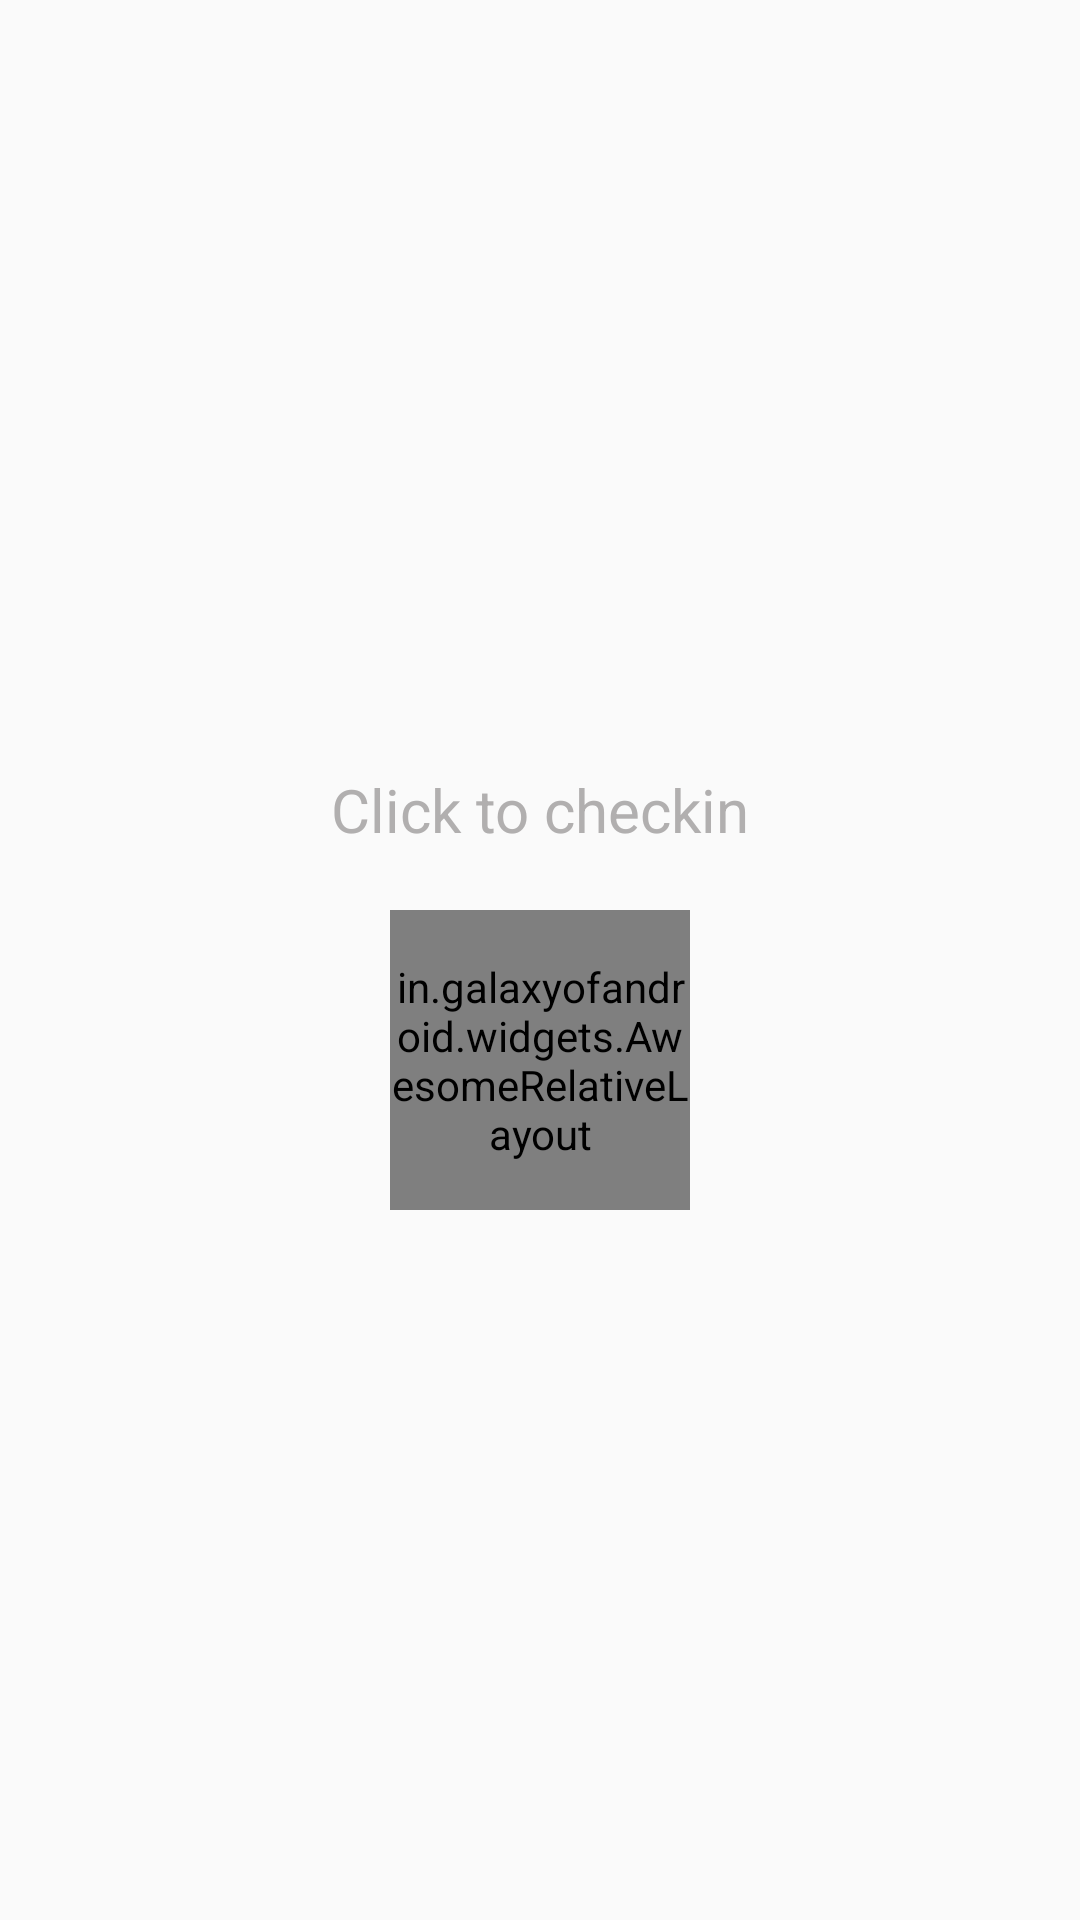

The Android layout XML behind this screen, and the referenced resources:
<!-- AndroidManifest.xml: application theme AppTheme -->
<!-- res/layout/activity_attendance.xml -->
<?xml version="1.0" encoding="utf-8"?>
<RelativeLayout xmlns:android="http://schemas.android.com/apk/res/android"
    xmlns:app="http://schemas.android.com/apk/res-auto"
    xmlns:tools="http://schemas.android.com/tools"
    android:layout_width="match_parent"
    android:layout_height="match_parent"
    android:orientation="vertical">


    <TextView
        android:id="@+id/storeNameTv"
        android:layout_width="match_parent"
        android:layout_height="wrap_content"
        android:layout_marginTop="50dp"
        android:gravity="center_horizontal"
        android:textColor="@color/black"
        android:textSize="20sp" />


    <LinearLayout
        android:layout_width="match_parent"
        android:layout_height="wrap_content"
        android:orientation="vertical"
        android:layout_centerInParent="true">

        <TextView
            android:layout_width="match_parent"
            android:layout_height="wrap_content"
            android:layout_marginTop="20dp"
            android:gravity="center_horizontal"
            android:text="Click to checkin"
            android:textColor="@color/grey"
            android:textSize="20sp" />

        <in.galaxyofandroid.widgets.AwesomeRelativeLayout
            android:id="@+id/checkInBtn"
            android:layout_width="100dp"
            android:layout_height="100dp"
            android:layout_gravity="center_horizontal"
            android:layout_marginTop="20dp"
            app:arl_backgroundColor="@color/colorPrimary"
            app:arl_borderColor="@color/colorPrimary"
            app:arl_borderEnable="true"
            app:arl_borderWidth="5"
            app:arl_cornerRadius="200">

            <TextView
                android:id="@+id/attendanceTv"
                android:layout_width="70dp"
                android:layout_height="70dp"
                android:layout_centerInParent="true"
                android:gravity="center"
                android:text="Check In"
                android:textStyle="bold"
                android:textColor="@color/white" />

        </in.galaxyofandroid.widgets.AwesomeRelativeLayout>


    </LinearLayout>
</RelativeLayout>
<!-- resources referenced by this layout -->
<resources>
  <color name="black">#000000</color>
  <color name="colorPrimary">#E11323</color>
  <color name="grey">#b1afaf</color>
  <color name="white">#ffffff</color>
  <style name="AppTheme" parent="Theme.AppCompat.Light.DarkActionBar">
          
          <item name="colorPrimary">@color/colorPrimary</item>
          <item name="colorPrimaryDark">@color/colorPrimaryDark</item>
          <item name="colorAccent">@color/colorAccent</item>
      </style>
  <color name="colorPrimaryDark">#C51517</color>
  <color name="colorAccent">#000000</color>
</resources>
